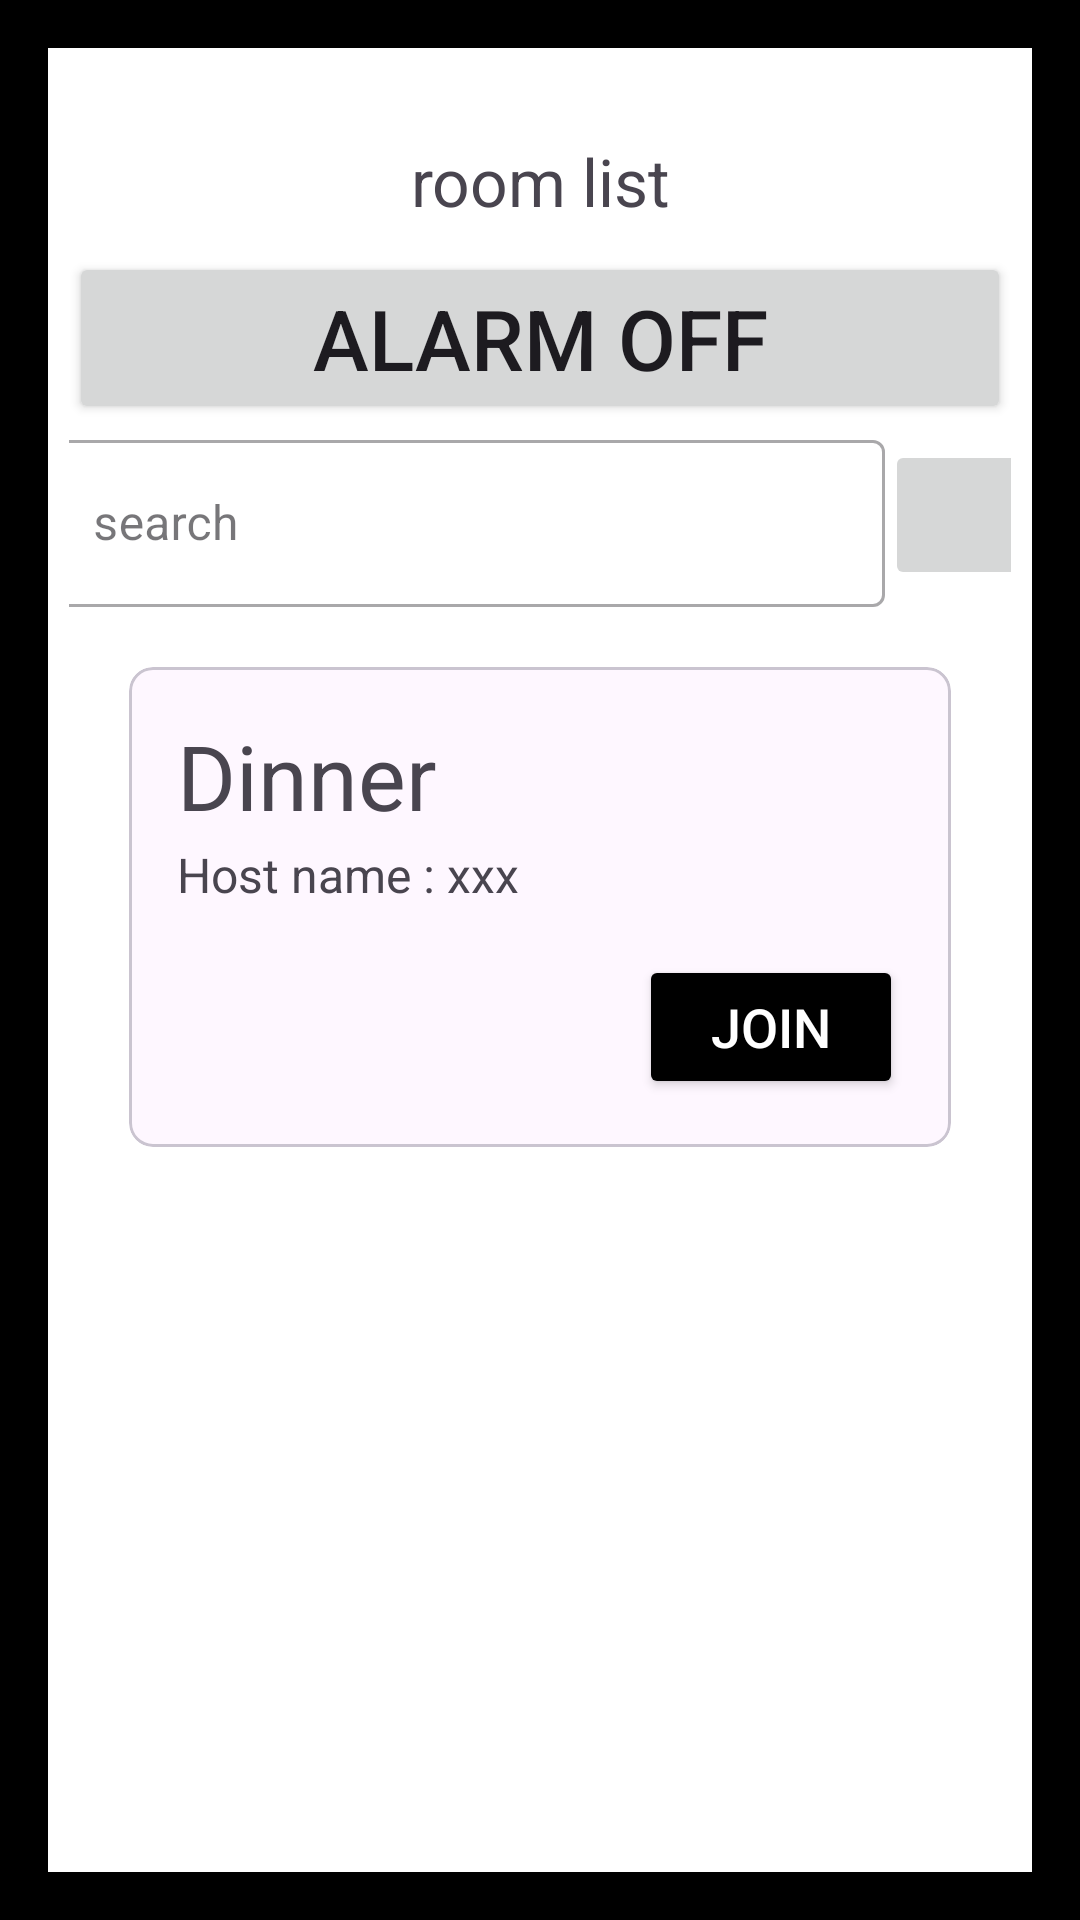

Produce the Android XML layout that renders to this screen, including the resource entries it uses.
<!-- AndroidManifest.xml: application theme Theme.Dinningcallapp_project -->
<!-- res/layout/activity_roomlist.xml -->
<?xml version="1.0" encoding="utf-8"?>
<LinearLayout xmlns:android="http://schemas.android.com/apk/res/android"
    xmlns:app="http://schemas.android.com/apk/res-auto"
    xmlns:tools="http://schemas.android.com/tools"
    android:layout_width="match_parent"
    android:layout_height="match_parent"
    tools:context=".Roomlist"
    android:gravity="center_horizontal"
    android:orientation="vertical"
    android:padding="23dp"
    android:background="@drawable/background_drawing_view_layout">

    <TextView
        android:layout_width="match_parent"
        android:layout_height="57dp"
        android:text="room list"
        android:padding="5dp"
        android:textSize="22dp"
        android:gravity="bottom|center"
        />

    <Button
        android:id="@+id/stop_alarm"
        android:layout_width="match_parent"
        android:layout_height="wrap_content"
        android:layout_marginTop="4dp"
        android:text="alarm off"
        android:textSize="28sp" />

    <LinearLayout
        android:id="@+id/ll_paint_colors"
        android:layout_width="wrap_content"
        android:layout_height="wrap_content"
        android:orientation="horizontal"
        android:gravity="center"
        >

        <com.google.android.material.textfield.TextInputLayout
            android:id="@+id/til_search"
            style="@style/Widget.MaterialComponents.TextInputLayout.OutlinedBox"
            android:layout_width="match_parent"
            android:layout_height="wrap_content"
            >

            <androidx.appcompat.widget.AppCompatEditText
                android:id="@+id/et_search"
                android:layout_width="280dp"
                android:layout_height="wrap_content"
                android:hint="search"
                android:inputType="textCapWords"
                android:textColor="#363A43"
                android:textColorHint="#7A8089"
                />

        </com.google.android.material.textfield.TextInputLayout>

        <ImageButton
            android:id="@+id/add_room"
            android:layout_width="50dp"
            android:layout_height="50dp"
            android:src="@drawable/vector_ek3" />
    </LinearLayout>

    <com.google.android.material.card.MaterialCardView
        android:layout_width="match_parent"
        android:layout_height="wrap_content"
        android:layout_marginStart="20dp"
        android:layout_marginEnd="20dp"
        android:layout_marginTop="20dp"
        android:background="@color/white"
        android:elevation="5dp"
        app:cardCornerRadius="8dp">

        <LinearLayout
            android:layout_width="match_parent"
            android:layout_height="wrap_content"
            android:layout_margin="16dp"
            android:orientation="vertical">

            <TextView
                android:id="@+id/room_title"
                android:layout_width="match_parent"
                android:layout_height="wrap_content"
                android:gravity="left"
                android:text="Dinner"
                android:textSize="30sp"
                />

            <TextView
                android:id="@+id/tv_description"
                android:layout_width="match_parent"
                android:layout_height="wrap_content"
                android:layout_marginTop="2dp"
                android:gravity="left"
                android:text="Host name : xxx"
                android:textSize="16sp" />

            <Button
                android:id="@+id/btn_join"
                android:layout_width="wrap_content"
                android:layout_height="wrap_content"
                android:layout_marginTop="16dp"
                android:backgroundTint="@color/black"
                android:text="join"
                android:textColor="@android:color/white"
                android:textSize="18sp"
                android:layout_gravity="right|bottom"/>
        </LinearLayout>

    </com.google.android.material.card.MaterialCardView>


</LinearLayout>
<!-- resources referenced by this layout -->
<resources>
  <color name="black">#FF000000</color>
  <color name="white">#FFFFFFFF</color>
  <!-- drawable background_drawing_view_layout (drawable) -->
  <?xml version="1.0" encoding="utf-8"?>
  <shape xmlns:android="http://schemas.android.com/apk/res/android"
      android:shape="rectangle">
  
      <solid android:color="@color/white" />
  
      <stroke
          android:width="16dp"
          android:color="@color/black" />
  </shape>
  <style name="Theme.Dinningcallapp_project" parent="Base.Theme.Dinningcallapp_project" />
  <style name="Base.Theme.Dinningcallapp_project" parent="Theme.Material3.DayNight.NoActionBar">
          
          
      </style>
</resources>
